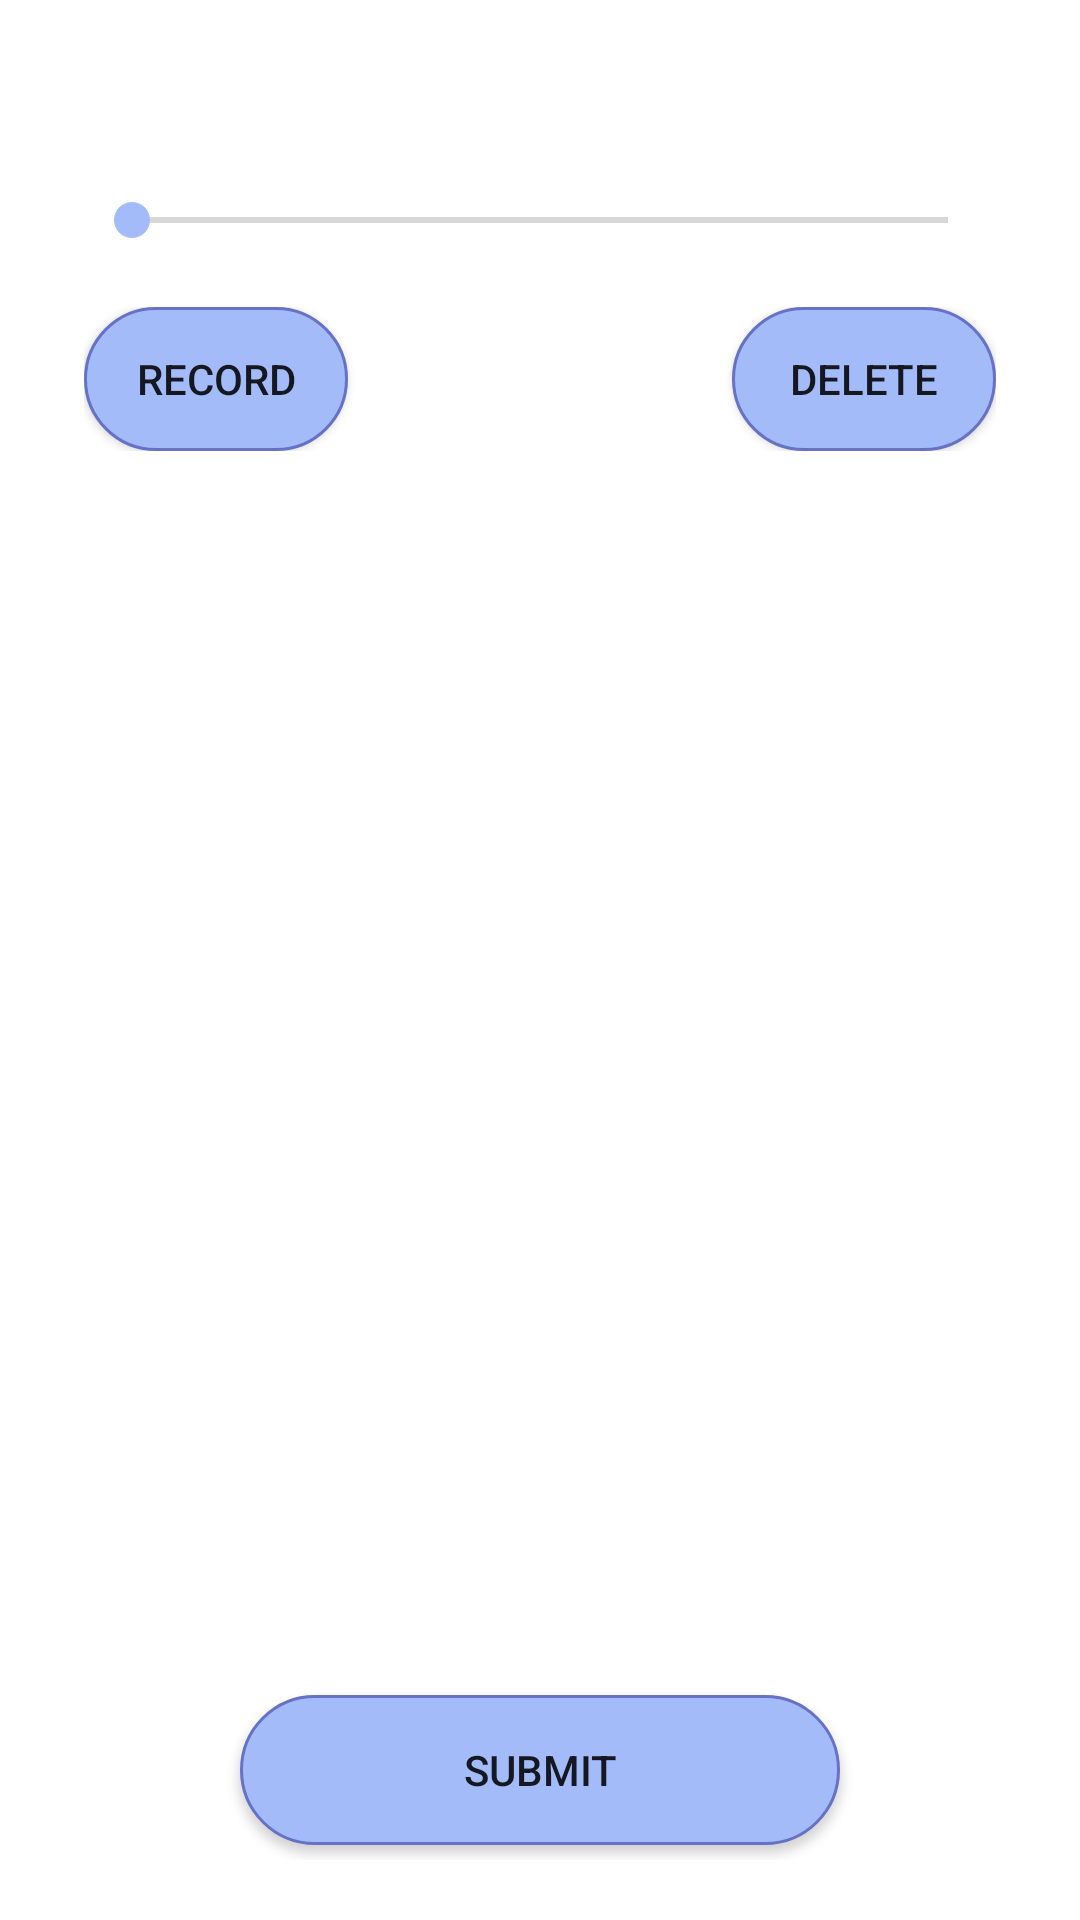

Write the Android layout XML for this screen, with the resource values it uses.
<!-- AndroidManifest.xml: application theme AppTheme -->
<!-- res/layout/fragment_questionnaire_audio_record.xml -->
<androidx.constraintlayout.widget.ConstraintLayout xmlns:android="http://schemas.android.com/apk/res/android"
    xmlns:app="http://schemas.android.com/apk/res-auto"
    xmlns:tools="http://schemas.android.com/tools"
    android:layout_width="match_parent"
    android:layout_height="match_parent"
    android:background="#FFFFFF"
    android:padding="20sp"
    tools:context="uk.ac.cam.cl.covid19sounds.activities.QuestionnaireQuestionAudioRecordFragment"
    tools:ignore="Overdraw">

    <Button
        android:id="@+id/questionnaire_audio_record_submit"
        android:layout_width="200dp"
        android:layout_height="50dp"
        android:layout_marginStart="20dp"
        android:layout_marginEnd="20dp"
        android:layout_marginBottom="5dp"
        android:background="@drawable/rounded_button"
        android:text="@string/submit"
        app:layout_constraintBaseline_toBaselineOf="parent"
        app:layout_constraintBottom_toBottomOf="parent"
        app:layout_constraintEnd_toEndOf="parent"
        app:layout_constraintStart_toStartOf="parent"
        app:layout_constraintTop_toBottomOf="@id/scrollview" />

    <ScrollView
        android:id="@+id/scrollview"
        android:layout_width="0dp"
        android:layout_height="0dp"
        android:layout_marginStart="8dp"
        android:layout_marginEnd="8dp"
        android:layout_marginBottom="10dp"
        android:scrollbars="vertical"
        app:layout_constraintBottom_toTopOf="@id/questionnaire_audio_record_submit"
        app:layout_constraintEnd_toEndOf="parent"
        app:layout_constraintStart_toStartOf="parent"
        app:layout_constraintTop_toTopOf="parent">

        <LinearLayout
            android:id="@+id/questionnaire_audio_record_list"
            android:layout_width="match_parent"
            android:layout_height="wrap_content"
            android:orientation="vertical">

            <TextView
                android:id="@+id/questionnaire_audio_record_text"
                android:layout_width="match_parent"
                android:layout_height="match_parent"
                android:layout_marginBottom="20sp"
                android:textSize="18sp" />

            <SeekBar
                android:id="@+id/seekBar"
                android:layout_width="match_parent"
                android:layout_height="wrap_content"
                android:layout_marginBottom="20sp" />

            <androidx.constraintlayout.widget.ConstraintLayout
                android:layout_width="match_parent"
                android:layout_height="match_parent">

                <Button
                    android:id="@+id/recordButton"
                    android:layout_width="wrap_content"
                    android:layout_height="wrap_content"
                    android:background="@drawable/rounded_button"
                    android:text="@string/record"
                    app:layout_constraintBottom_toBottomOf="parent"
                    app:layout_constraintStart_toStartOf="parent"
                    app:layout_constraintTop_toTopOf="parent" />

                <Button
                    android:id="@+id/deleteButton"
                    android:layout_width="wrap_content"
                    android:layout_height="wrap_content"
                    android:background="@drawable/rounded_button"
                    android:text="@string/delete"
                    app:layout_constraintBottom_toBottomOf="parent"
                    app:layout_constraintEnd_toEndOf="parent"
                    app:layout_constraintTop_toTopOf="parent" />
            </androidx.constraintlayout.widget.ConstraintLayout>

        </LinearLayout>
    </ScrollView>

</androidx.constraintlayout.widget.ConstraintLayout>
<!-- resources referenced by this layout -->
<resources>
  <!-- drawable rounded_button (drawable) -->
  <?xml version="1.0" encoding="utf-8"?>
  <shape xmlns:android="http://schemas.android.com/apk/res/android"
      android:shape="rectangle">
  
      <corners android:radius="100dp"/>
      <solid android:color="@color/colorAccent"/>
      <stroke android:color="@color/colorPrimary" android:width="1dp" />
      <padding
          android:bottom="10dp"
          android:left="10dp"
          android:right="10dp"
          android:top="10dp"/>
  
  </shape>
  <string name="delete">Delete</string>
  <string name="record">Record</string>
  <string name="submit">Submit</string>
  <style name="AppTheme" parent="Theme.AppCompat.Light.DarkActionBar">
          
          <item name="colorPrimary">@color/colorPrimary</item>
          <item name="colorPrimaryDark">@color/colorPrimaryDark</item>
          <item name="colorAccent">@color/colorAccent</item>
          <item name="android:colorBackground">@color/colorBackground</item>
          <item name="android:textColorLink">@color/colorLink</item>
      </style>
  <color name="colorAccent">#a3bcf9</color>
  <color name="colorPrimary">#6771C6</color>
  <color name="colorPrimaryDark">#000e33</color>
  <color name="colorBackground">#E7e7e7</color>
  <color name="colorLink">#6771C6</color>
</resources>
